Photos from the image-classification dataset "dataset" in the GitHub repository Mimicom38/SakuraEar-Portfolio. Its 2 classes are: not sakura, sakura.

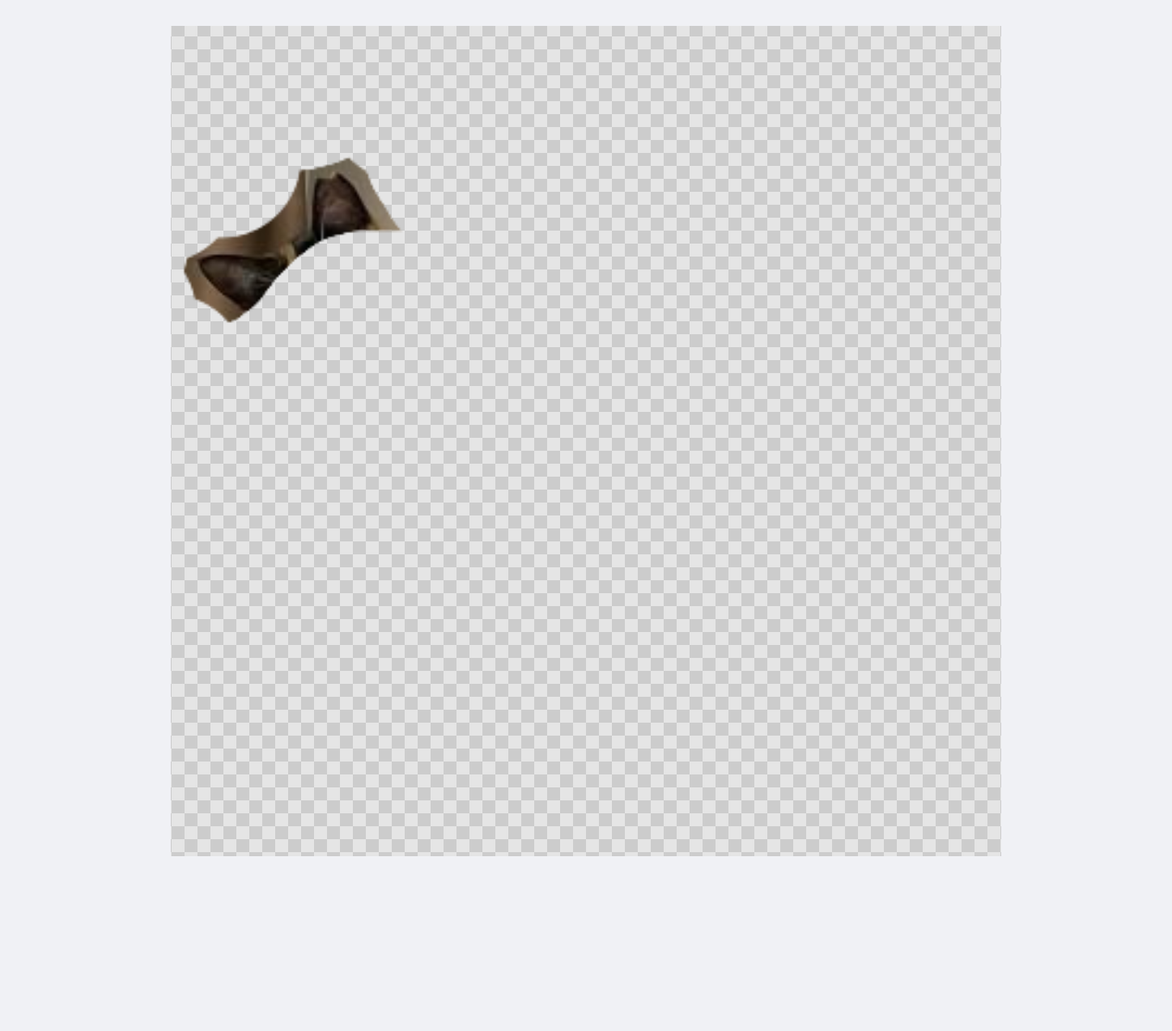
Label: sakura

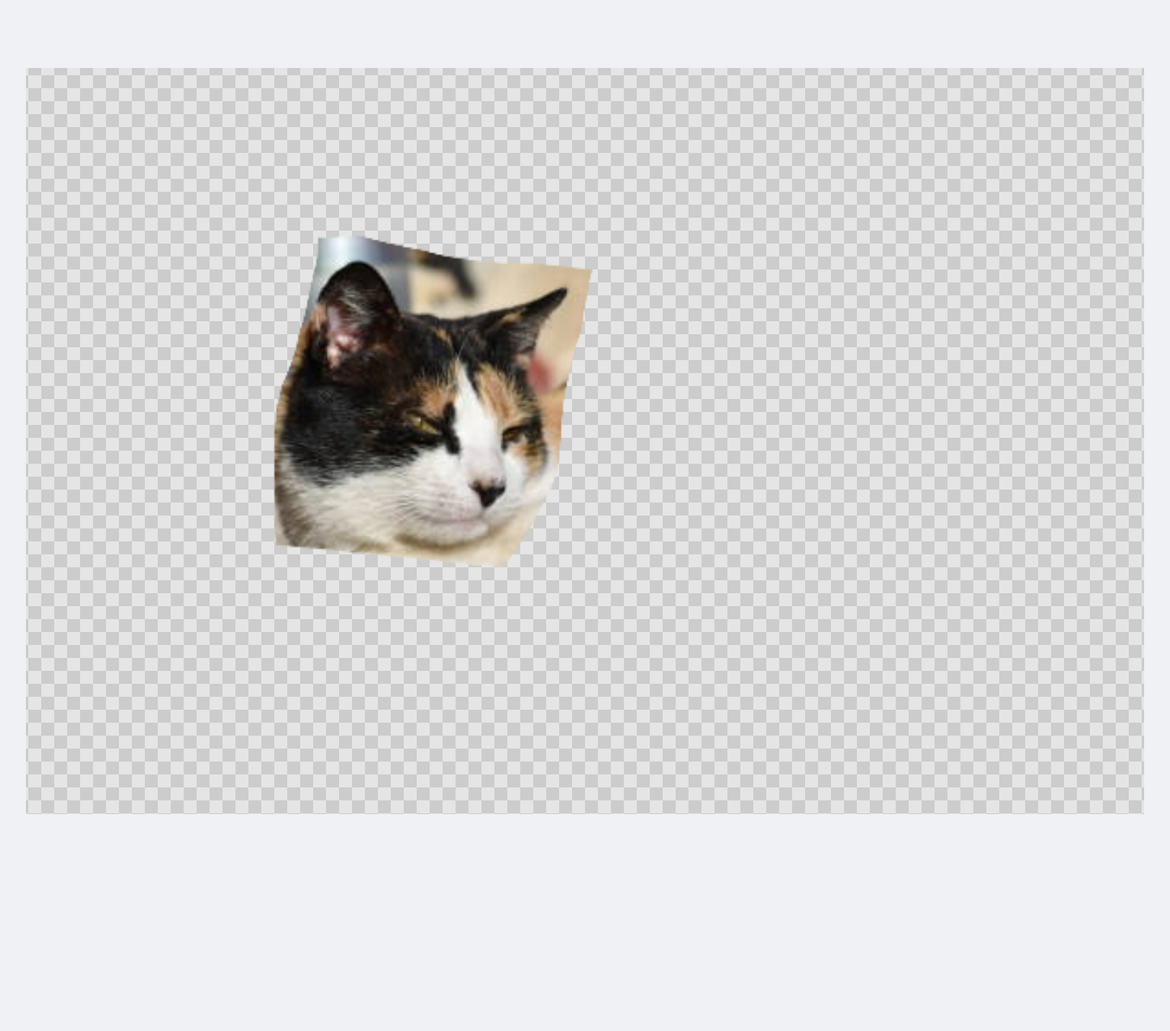
Label: not sakura

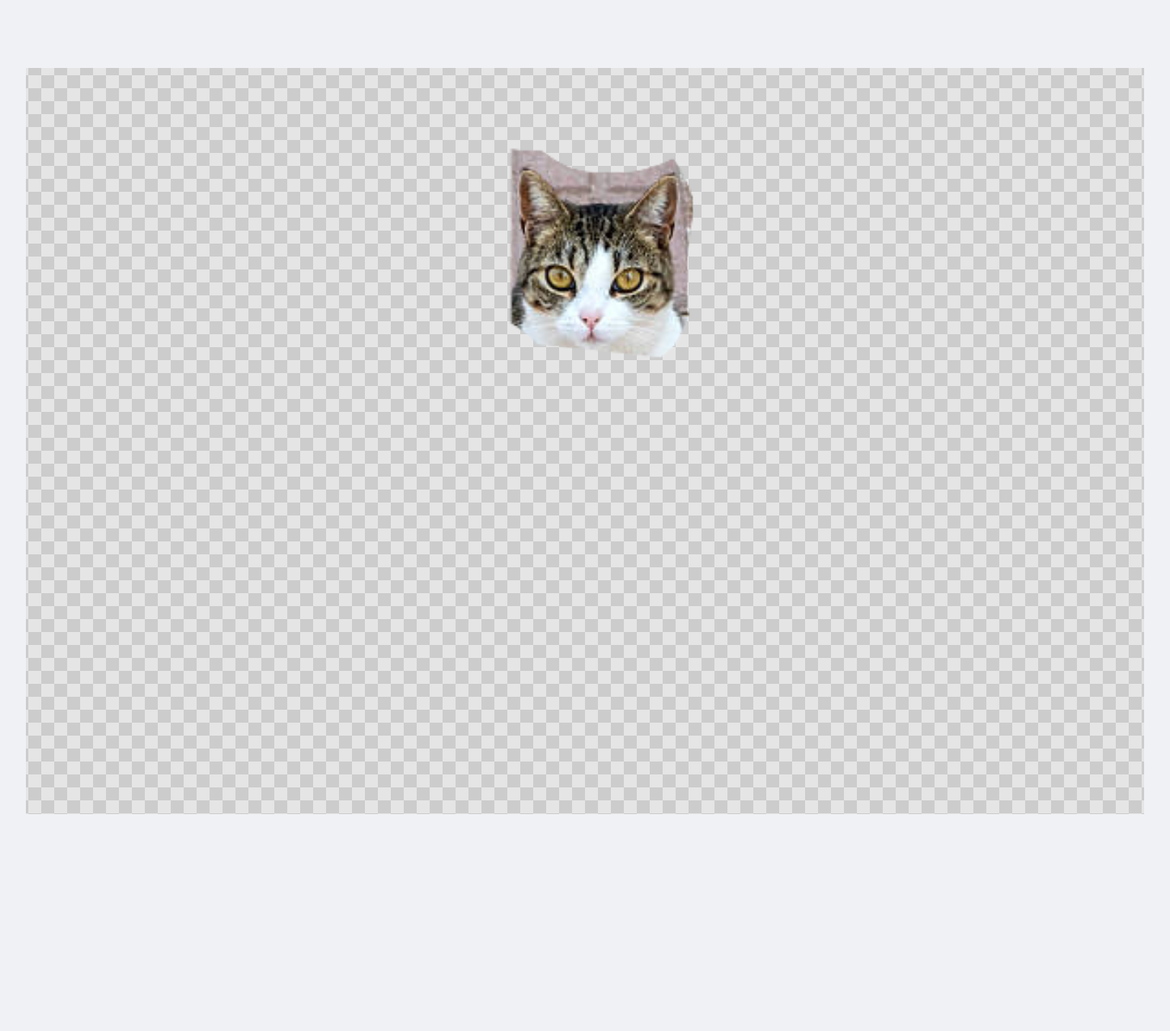
Label: not sakura

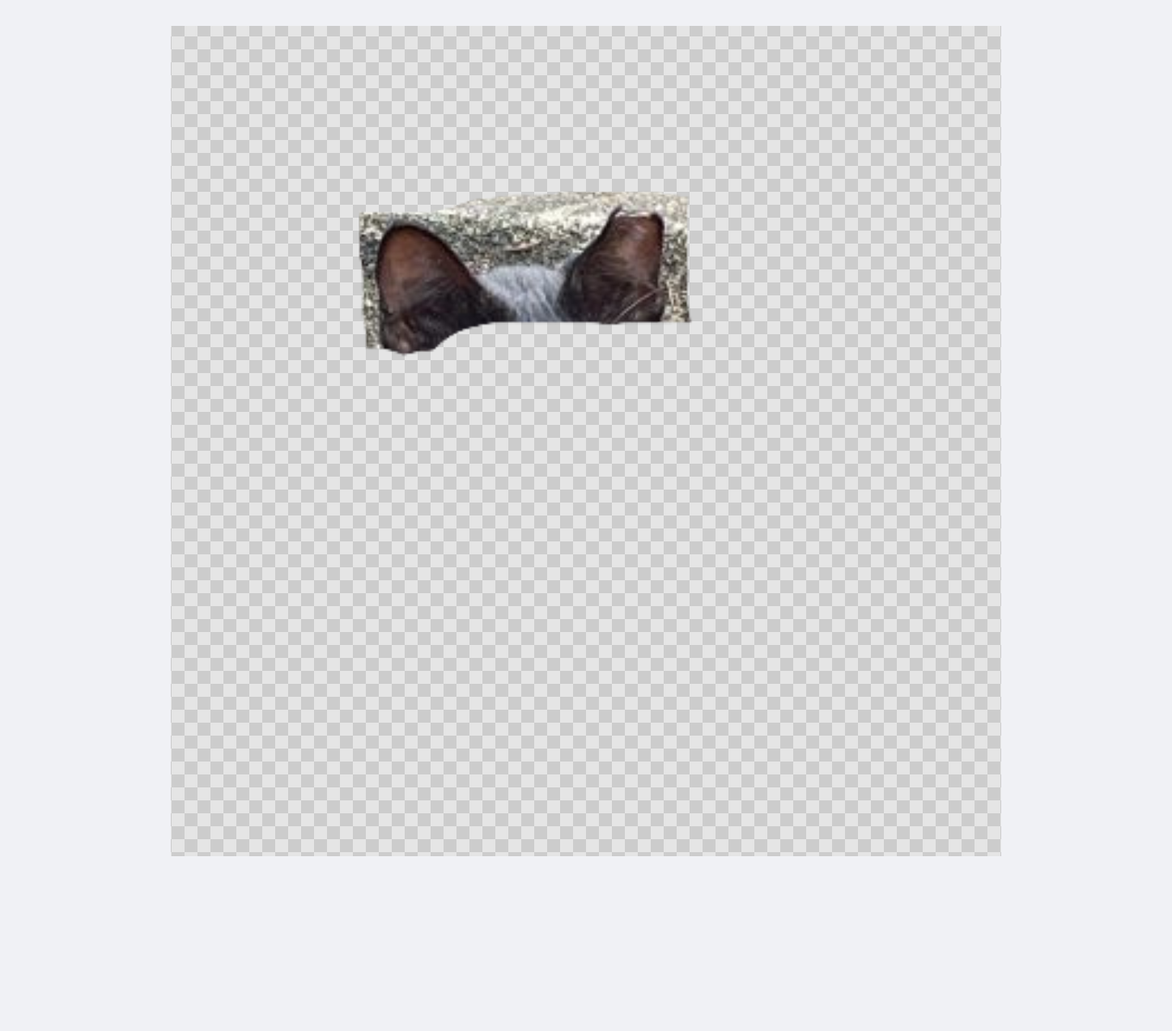
Label: sakura

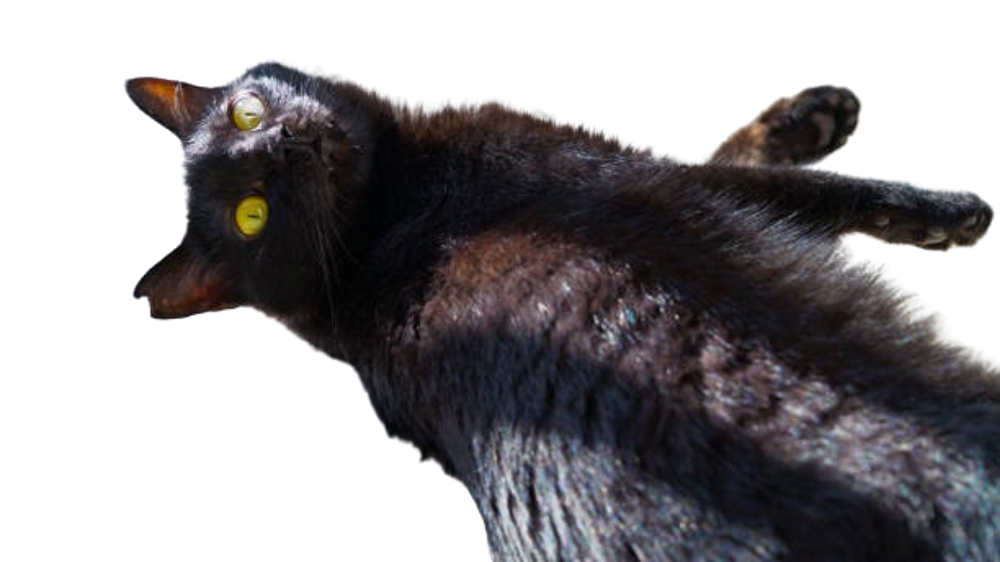
Label: sakura

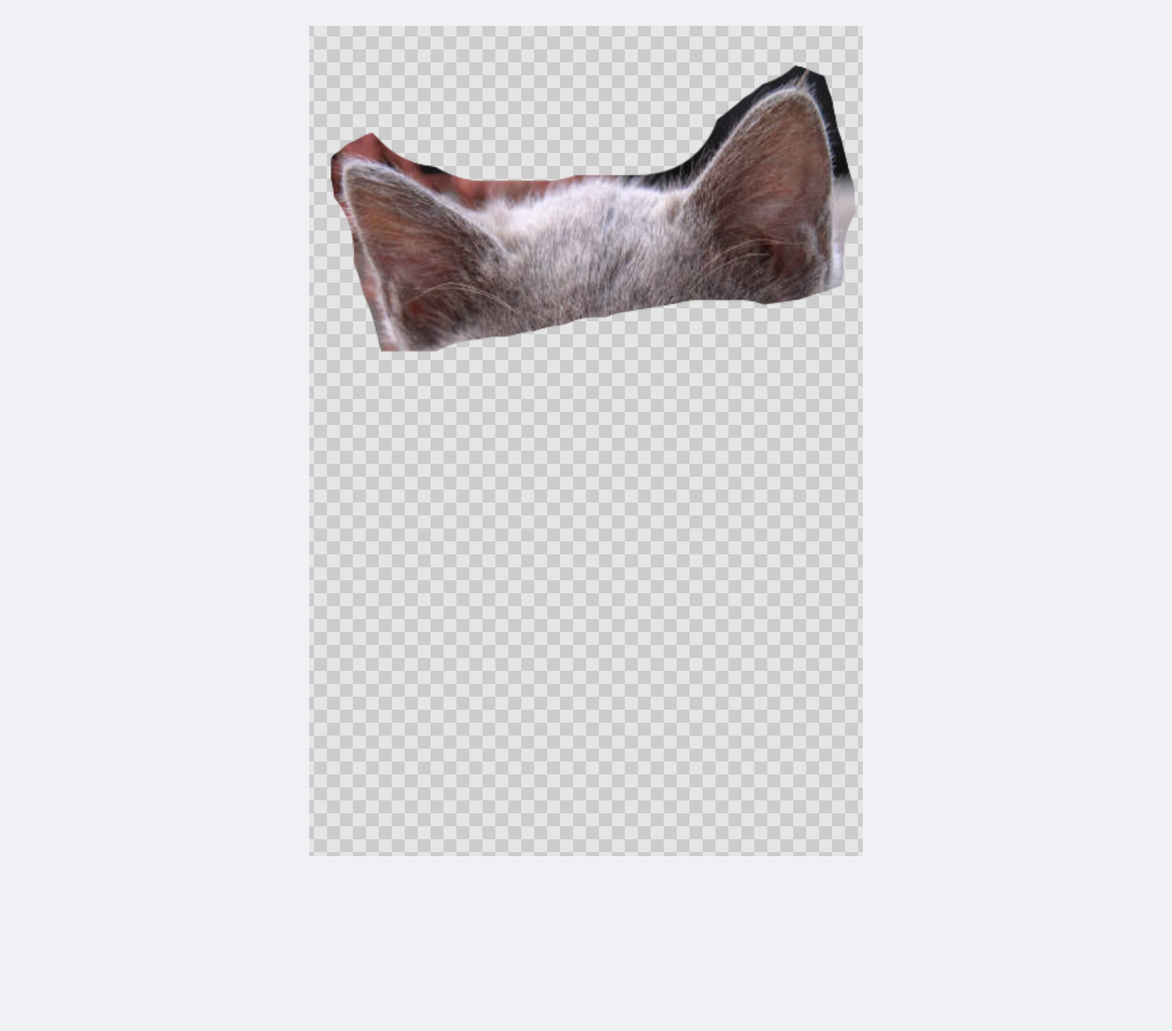
Label: not sakura
